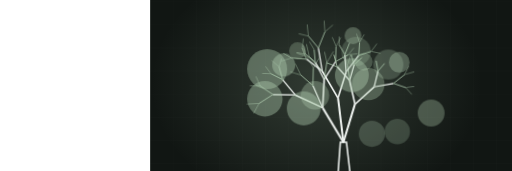
t = 0.00 s
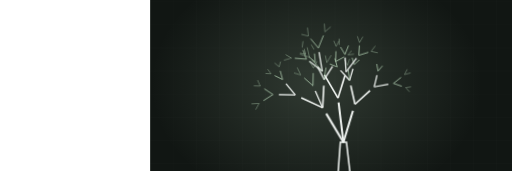
t = 2.80 s
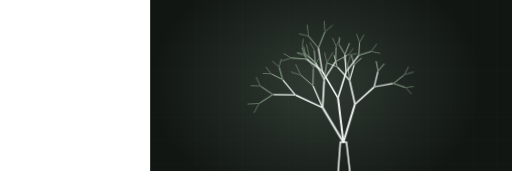
t = 3.56 s
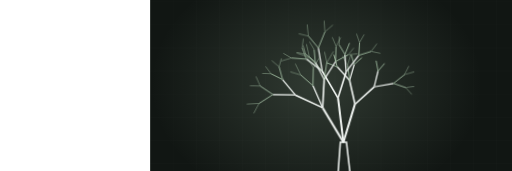
t = 5.06 s
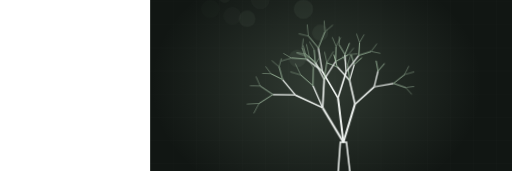
t = 6.57 s
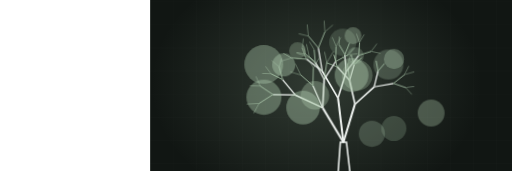
t = 8.27 s

The animated SVG that drew these frames (rendered in a browser with its animation timeline set to each time). Animation: 2 CSS @keyframes rules; frames cover the first 8.27 s, repeats indefinitely.

<svg xmlns="http://www.w3.org/2000/svg" viewBox="-390 235 1330 445" width="1330" height="445" preserveAspectRatio="xMidYMid slice" role="img" aria-label="Tree drawing itself, multistem habit"><defs><radialGradient id="glow"><stop offset="0%" stop-color="#afcbae" stop-opacity=".20"/><stop offset="100%" stop-color="#afcbae" stop-opacity="0"/></radialGradient></defs><style>.dw{stroke-dasharray:100;stroke-dashoffset:100;animation:dw 12.58s ease-in-out infinite}@keyframes dw{0%{stroke-dashoffset:100}24%{stroke-dashoffset:0}84%{stroke-dashoffset:0;opacity:1}95%{stroke-dashoffset:0;opacity:0}100%{stroke-dashoffset:100;opacity:0}}.leaf{opacity:0;animation:lf 12.58s ease-in-out infinite}@keyframes lf{0%,30%{opacity:0;transform:scale(.5)}48%{opacity:1;transform:scale(1)}84%{opacity:1}95%,100%{opacity:0}}@media (prefers-reduced-motion: reduce){*{animation:none!important}.dw{stroke-dashoffset:0!important}[class]{opacity:1!important}}/*rest-state*/.dw{stroke-dashoffset:0;opacity:1}.leaf{opacity:1}</style><rect width="1200" height="900" fill="#111613"/><line x1="0" y1="0" x2="0" y2="900" stroke="#f2f6f3" stroke-width="1" opacity=".028"/><line x1="60" y1="0" x2="60" y2="900" stroke="#f2f6f3" stroke-width="1" opacity=".028"/><line x1="120" y1="0" x2="120" y2="900" stroke="#f2f6f3" stroke-width="1" opacity=".028"/><line x1="180" y1="0" x2="180" y2="900" stroke="#f2f6f3" stroke-width="1" opacity=".028"/><line x1="240" y1="0" x2="240" y2="900" stroke="#f2f6f3" stroke-width="1" opacity=".028"/><line x1="300" y1="0" x2="300" y2="900" stroke="#f2f6f3" stroke-width="1" opacity=".028"/><line x1="360" y1="0" x2="360" y2="900" stroke="#f2f6f3" stroke-width="1" opacity=".028"/><line x1="420" y1="0" x2="420" y2="900" stroke="#f2f6f3" stroke-width="1" opacity=".028"/><line x1="480" y1="0" x2="480" y2="900" stroke="#f2f6f3" stroke-width="1" opacity=".028"/><line x1="540" y1="0" x2="540" y2="900" stroke="#f2f6f3" stroke-width="1" opacity=".028"/><line x1="600" y1="0" x2="600" y2="900" stroke="#f2f6f3" stroke-width="1" opacity=".028"/><line x1="660" y1="0" x2="660" y2="900" stroke="#f2f6f3" stroke-width="1" opacity=".028"/><line x1="720" y1="0" x2="720" y2="900" stroke="#f2f6f3" stroke-width="1" opacity=".028"/><line x1="780" y1="0" x2="780" y2="900" stroke="#f2f6f3" stroke-width="1" opacity=".028"/><line x1="840" y1="0" x2="840" y2="900" stroke="#f2f6f3" stroke-width="1" opacity=".028"/><line x1="900" y1="0" x2="900" y2="900" stroke="#f2f6f3" stroke-width="1" opacity=".028"/><line x1="960" y1="0" x2="960" y2="900" stroke="#f2f6f3" stroke-width="1" opacity=".028"/><line x1="1020" y1="0" x2="1020" y2="900" stroke="#f2f6f3" stroke-width="1" opacity=".028"/><line x1="1080" y1="0" x2="1080" y2="900" stroke="#f2f6f3" stroke-width="1" opacity=".028"/><line x1="1140" y1="0" x2="1140" y2="900" stroke="#f2f6f3" stroke-width="1" opacity=".028"/><line x1="1200" y1="0" x2="1200" y2="900" stroke="#f2f6f3" stroke-width="1" opacity=".028"/><line x1="0" y1="0" x2="1200" y2="0" stroke="#f2f6f3" stroke-width="1" opacity=".028"/><line x1="0" y1="60" x2="1200" y2="60" stroke="#f2f6f3" stroke-width="1" opacity=".028"/><line x1="0" y1="120" x2="1200" y2="120" stroke="#f2f6f3" stroke-width="1" opacity=".028"/><line x1="0" y1="180" x2="1200" y2="180" stroke="#f2f6f3" stroke-width="1" opacity=".028"/><line x1="0" y1="240" x2="1200" y2="240" stroke="#f2f6f3" stroke-width="1" opacity=".028"/><line x1="0" y1="300" x2="1200" y2="300" stroke="#f2f6f3" stroke-width="1" opacity=".028"/><line x1="0" y1="360" x2="1200" y2="360" stroke="#f2f6f3" stroke-width="1" opacity=".028"/><line x1="0" y1="420" x2="1200" y2="420" stroke="#f2f6f3" stroke-width="1" opacity=".028"/><line x1="0" y1="480" x2="1200" y2="480" stroke="#f2f6f3" stroke-width="1" opacity=".028"/><line x1="0" y1="540" x2="1200" y2="540" stroke="#f2f6f3" stroke-width="1" opacity=".028"/><line x1="0" y1="600" x2="1200" y2="600" stroke="#f2f6f3" stroke-width="1" opacity=".028"/><line x1="0" y1="660" x2="1200" y2="660" stroke="#f2f6f3" stroke-width="1" opacity=".028"/><line x1="0" y1="720" x2="1200" y2="720" stroke="#f2f6f3" stroke-width="1" opacity=".028"/><line x1="0" y1="780" x2="1200" y2="780" stroke="#f2f6f3" stroke-width="1" opacity=".028"/><line x1="0" y1="840" x2="1200" y2="840" stroke="#f2f6f3" stroke-width="1" opacity=".028"/><line x1="0" y1="900" x2="1200" y2="900" stroke="#f2f6f3" stroke-width="1" opacity=".028"/><ellipse cx="432" cy="455" rx="430" ry="330" fill="url(#glow)"/><path class="dw" d="M464,700 L544,700" pathLength="100" stroke="#f2f6f3" stroke-width="4" fill="none" opacity=".45" style="animation-delay:0s"/><path class="dw" d="M487,700 L494,605 L510,605 L521,700 Z" pathLength="100" stroke="#f2f6f3" stroke-width="4" fill="none" style="animation-delay:.15s"/><path class="dw" d="M502,605 L532,506" pathLength="100" stroke="#f2f6f3" stroke-width="5.2" fill="none" opacity="1.00" style="animation-delay:0.65s"/><path class="dw" d="M532,506 L582,461" pathLength="100" stroke="#f2f6f3" stroke-width="4.2" fill="none" opacity="0.89" style="animation-delay:0.76s"/><path class="dw" d="M582,461 L632,452" pathLength="100" stroke="#f2f6f3" stroke-width="3.2" fill="none" opacity="0.78" style="animation-delay:0.86s"/><path class="dw" d="M632,452 L664,463" pathLength="100" stroke="#afcbae" stroke-width="2.1" fill="none" opacity="0.67" style="animation-delay:0.96s"/><path class="dw" d="M664,463 L680,481" pathLength="100" stroke="#afcbae" stroke-width="1.1" fill="none" opacity="0.56" style="animation-delay:1.07s"/><path class="dw" d="M664,463 L686,460" pathLength="100" stroke="#afcbae" stroke-width="1.1" fill="none" opacity="0.56" style="animation-delay:1.07s"/><path class="dw" d="M632,452 L661,429" pathLength="100" stroke="#afcbae" stroke-width="2.1" fill="none" opacity="0.67" style="animation-delay:0.96s"/><path class="dw" d="M661,429 L686,422" pathLength="100" stroke="#afcbae" stroke-width="1.1" fill="none" opacity="0.56" style="animation-delay:1.07s"/><path class="dw" d="M661,429 L672,407" pathLength="100" stroke="#afcbae" stroke-width="1.1" fill="none" opacity="0.56" style="animation-delay:1.07s"/><path class="dw" d="M582,461 L592,420" pathLength="100" stroke="#f2f6f3" stroke-width="3.2" fill="none" opacity="0.78" style="animation-delay:0.86s"/><path class="dw" d="M592,420 L609,400" pathLength="100" stroke="#afcbae" stroke-width="2.1" fill="none" opacity="0.67" style="animation-delay:0.96s"/><path class="dw" d="M592,420 L587,393" pathLength="100" stroke="#afcbae" stroke-width="2.1" fill="none" opacity="0.67" style="animation-delay:0.96s"/><path class="dw" d="M532,506 L518,444" pathLength="100" stroke="#f2f6f3" stroke-width="4.2" fill="none" opacity="0.89" style="animation-delay:0.76s"/><path class="dw" d="M518,444 L530,403" pathLength="100" stroke="#f2f6f3" stroke-width="3.2" fill="none" opacity="0.78" style="animation-delay:0.86s"/><path class="dw" d="M530,403 L550,385" pathLength="100" stroke="#afcbae" stroke-width="2.1" fill="none" opacity="0.67" style="animation-delay:0.96s"/><path class="dw" d="M530,403 L522,377" pathLength="100" stroke="#afcbae" stroke-width="2.1" fill="none" opacity="0.67" style="animation-delay:0.96s"/><path class="dw" d="M518,444 L486,409" pathLength="100" stroke="#f2f6f3" stroke-width="3.2" fill="none" opacity="0.78" style="animation-delay:0.86s"/><path class="dw" d="M486,409 L477,377" pathLength="100" stroke="#afcbae" stroke-width="2.1" fill="none" opacity="0.67" style="animation-delay:0.96s"/><path class="dw" d="M486,409 L458,398" pathLength="100" stroke="#afcbae" stroke-width="2.1" fill="none" opacity="0.67" style="animation-delay:0.96s"/><path class="dw" d="M518,444 L513,405" pathLength="100" stroke="#afcbae" stroke-width="2.1" fill="none" opacity="0.67" style="animation-delay:0.90s"/><path class="dw" d="M513,405 L521,379" pathLength="100" stroke="#afcbae" stroke-width="1.1" fill="none" opacity="0.56" style="animation-delay:1.01s"/><path class="dw" d="M513,405 L500,381" pathLength="100" stroke="#afcbae" stroke-width="1.1" fill="none" opacity="0.56" style="animation-delay:1.01s"/><path class="dw" d="M502,605 L488,490" pathLength="100" stroke="#f2f6f3" stroke-width="5.2" fill="none" opacity="1.00" style="animation-delay:0.45s"/><path class="dw" d="M488,490 L509,422" pathLength="100" stroke="#f2f6f3" stroke-width="4.2" fill="none" opacity="0.89" style="animation-delay:0.56s"/><path class="dw" d="M509,422 L542,379" pathLength="100" stroke="#f2f6f3" stroke-width="3.2" fill="none" opacity="0.78" style="animation-delay:0.66s"/><path class="dw" d="M542,379 L574,369" pathLength="100" stroke="#afcbae" stroke-width="2.1" fill="none" opacity="0.67" style="animation-delay:0.77s"/><path class="dw" d="M574,369 L598,374" pathLength="100" stroke="#afcbae" stroke-width="1.1" fill="none" opacity="0.56" style="animation-delay:0.87s"/><path class="dw" d="M574,369 L589,349" pathLength="100" stroke="#afcbae" stroke-width="1.1" fill="none" opacity="0.56" style="animation-delay:0.87s"/><path class="dw" d="M542,379 L544,346" pathLength="100" stroke="#afcbae" stroke-width="2.1" fill="none" opacity="0.67" style="animation-delay:0.77s"/><path class="dw" d="M544,346 L556,325" pathLength="100" stroke="#afcbae" stroke-width="1.1" fill="none" opacity="0.56" style="animation-delay:0.87s"/><path class="dw" d="M544,346 L536,323" pathLength="100" stroke="#afcbae" stroke-width="1.1" fill="none" opacity="0.56" style="animation-delay:0.87s"/><path class="dw" d="M509,422 L506,377" pathLength="100" stroke="#f2f6f3" stroke-width="3.2" fill="none" opacity="0.78" style="animation-delay:0.66s"/><path class="dw" d="M506,377 L518,347" pathLength="100" stroke="#afcbae" stroke-width="2.1" fill="none" opacity="0.67" style="animation-delay:0.77s"/><path class="dw" d="M506,377 L491,352" pathLength="100" stroke="#afcbae" stroke-width="2.1" fill="none" opacity="0.67" style="animation-delay:0.77s"/><path class="dw" d="M491,352 L491,330" pathLength="100" stroke="#afcbae" stroke-width="1.1" fill="none" opacity="0.56" style="animation-delay:0.87s"/><path class="dw" d="M488,490 L447,420" pathLength="100" stroke="#f2f6f3" stroke-width="4.2" fill="none" opacity="0.89" style="animation-delay:0.56s"/><path class="dw" d="M447,420 L437,360" pathLength="100" stroke="#f2f6f3" stroke-width="3.2" fill="none" opacity="0.78" style="animation-delay:0.66s"/><path class="dw" d="M437,360 L454,318" pathLength="100" stroke="#afcbae" stroke-width="2.1" fill="none" opacity="0.67" style="animation-delay:0.77s"/><path class="dw" d="M454,318 L475,300" pathLength="100" stroke="#afcbae" stroke-width="1.1" fill="none" opacity="0.56" style="animation-delay:0.87s"/><path class="dw" d="M454,318 L452,289" pathLength="100" stroke="#afcbae" stroke-width="1.1" fill="none" opacity="0.56" style="animation-delay:0.87s"/><path class="dw" d="M437,360 L411,329" pathLength="100" stroke="#afcbae" stroke-width="2.1" fill="none" opacity="0.67" style="animation-delay:0.77s"/><path class="dw" d="M411,329 L408,299" pathLength="100" stroke="#afcbae" stroke-width="1.1" fill="none" opacity="0.56" style="animation-delay:0.87s"/><path class="dw" d="M411,329 L386,323" pathLength="100" stroke="#afcbae" stroke-width="1.1" fill="none" opacity="0.56" style="animation-delay:0.87s"/><path class="dw" d="M447,420 L406,389" pathLength="100" stroke="#f2f6f3" stroke-width="3.2" fill="none" opacity="0.78" style="animation-delay:0.66s"/><path class="dw" d="M406,389 L395,359" pathLength="100" stroke="#afcbae" stroke-width="2.1" fill="none" opacity="0.67" style="animation-delay:0.77s"/><path class="dw" d="M395,359 L398,336" pathLength="100" stroke="#afcbae" stroke-width="1.1" fill="none" opacity="0.56" style="animation-delay:0.87s"/><path class="dw" d="M406,389 L367,386" pathLength="100" stroke="#afcbae" stroke-width="2.1" fill="none" opacity="0.67" style="animation-delay:0.77s"/><path class="dw" d="M367,386 L346,374" pathLength="100" stroke="#afcbae" stroke-width="1.1" fill="none" opacity="0.56" style="animation-delay:0.87s"/><path class="dw" d="M367,386 L340,394" pathLength="100" stroke="#afcbae" stroke-width="1.1" fill="none" opacity="0.56" style="animation-delay:0.87s"/><path class="dw" d="M447,420 L414,384" pathLength="100" stroke="#afcbae" stroke-width="2.1" fill="none" opacity="0.67" style="animation-delay:0.70s"/><path class="dw" d="M414,384 L406,350" pathLength="100" stroke="#afcbae" stroke-width="1.1" fill="none" opacity="0.56" style="animation-delay:0.81s"/><path class="dw" d="M414,384 L381,373" pathLength="100" stroke="#afcbae" stroke-width="1.1" fill="none" opacity="0.56" style="animation-delay:0.81s"/><path class="dw" d="M502,605 L448,515" pathLength="100" stroke="#f2f6f3" stroke-width="5.2" fill="none" opacity="1.00" style="animation-delay:0.65s"/><path class="dw" d="M448,515 L452,442" pathLength="100" stroke="#f2f6f3" stroke-width="4.2" fill="none" opacity="0.89" style="animation-delay:0.76s"/><path class="dw" d="M452,442 L482,395" pathLength="100" stroke="#f2f6f3" stroke-width="3.2" fill="none" opacity="0.78" style="animation-delay:0.86s"/><path class="dw" d="M482,395 L514,378" pathLength="100" stroke="#afcbae" stroke-width="2.1" fill="none" opacity="0.67" style="animation-delay:0.96s"/><path class="dw" d="M514,378 L539,375" pathLength="100" stroke="#afcbae" stroke-width="1.1" fill="none" opacity="0.56" style="animation-delay:1.07s"/><path class="dw" d="M514,378 L529,360" pathLength="100" stroke="#afcbae" stroke-width="1.1" fill="none" opacity="0.56" style="animation-delay:1.07s"/><path class="dw" d="M482,395 L483,356" pathLength="100" stroke="#afcbae" stroke-width="2.1" fill="none" opacity="0.67" style="animation-delay:0.96s"/><path class="dw" d="M483,356 L495,333" pathLength="100" stroke="#afcbae" stroke-width="1.1" fill="none" opacity="0.56" style="animation-delay:1.07s"/><path class="dw" d="M483,356 L473,332" pathLength="100" stroke="#afcbae" stroke-width="1.1" fill="none" opacity="0.56" style="animation-delay:1.07s"/><path class="dw" d="M452,442 L429,397" pathLength="100" stroke="#f2f6f3" stroke-width="3.2" fill="none" opacity="0.78" style="animation-delay:0.86s"/><path class="dw" d="M429,397 L426,364" pathLength="100" stroke="#afcbae" stroke-width="2.1" fill="none" opacity="0.67" style="animation-delay:0.96s"/><path class="dw" d="M426,364 L414,344" pathLength="100" stroke="#afcbae" stroke-width="1.1" fill="none" opacity="0.56" style="animation-delay:1.07s"/><path class="dw" d="M429,397 L404,376" pathLength="100" stroke="#afcbae" stroke-width="2.1" fill="none" opacity="0.67" style="animation-delay:0.96s"/><path class="dw" d="M404,376 L398,354" pathLength="100" stroke="#afcbae" stroke-width="1.1" fill="none" opacity="0.56" style="animation-delay:1.07s"/><path class="dw" d="M404,376 L380,372" pathLength="100" stroke="#afcbae" stroke-width="1.1" fill="none" opacity="0.56" style="animation-delay:1.07s"/><path class="dw" d="M452,442 L459,398" pathLength="100" stroke="#afcbae" stroke-width="2.1" fill="none" opacity="0.67" style="animation-delay:0.90s"/><path class="dw" d="M459,398 L476,369" pathLength="100" stroke="#afcbae" stroke-width="1.1" fill="none" opacity="0.56" style="animation-delay:1.01s"/><path class="dw" d="M459,398 L453,370" pathLength="100" stroke="#afcbae" stroke-width="1.1" fill="none" opacity="0.56" style="animation-delay:1.01s"/><path class="dw" d="M448,515 L377,482" pathLength="100" stroke="#f2f6f3" stroke-width="4.2" fill="none" opacity="0.89" style="animation-delay:0.76s"/><path class="dw" d="M377,482 L344,442" pathLength="100" stroke="#f2f6f3" stroke-width="3.2" fill="none" opacity="0.78" style="animation-delay:0.86s"/><path class="dw" d="M344,442 L335,409" pathLength="100" stroke="#afcbae" stroke-width="2.1" fill="none" opacity="0.67" style="animation-delay:0.96s"/><path class="dw" d="M335,409 L341,387" pathLength="100" stroke="#afcbae" stroke-width="1.1" fill="none" opacity="0.56" style="animation-delay:1.07s"/><path class="dw" d="M335,409 L316,393" pathLength="100" stroke="#afcbae" stroke-width="1.1" fill="none" opacity="0.56" style="animation-delay:1.07s"/><path class="dw" d="M344,442 L314,427" pathLength="100" stroke="#afcbae" stroke-width="2.1" fill="none" opacity="0.67" style="animation-delay:0.96s"/><path class="dw" d="M314,427 L300,408" pathLength="100" stroke="#afcbae" stroke-width="1.1" fill="none" opacity="0.56" style="animation-delay:1.07s"/><path class="dw" d="M314,427 L291,426" pathLength="100" stroke="#afcbae" stroke-width="1.1" fill="none" opacity="0.56" style="animation-delay:1.07s"/><path class="dw" d="M377,482 L319,481" pathLength="100" stroke="#f2f6f3" stroke-width="3.2" fill="none" opacity="0.78" style="animation-delay:0.86s"/><path class="dw" d="M319,481 L286,459" pathLength="100" stroke="#afcbae" stroke-width="2.1" fill="none" opacity="0.67" style="animation-delay:0.96s"/><path class="dw" d="M286,459 L275,434" pathLength="100" stroke="#afcbae" stroke-width="1.1" fill="none" opacity="0.56" style="animation-delay:1.07s"/><path class="dw" d="M286,459 L259,458" pathLength="100" stroke="#afcbae" stroke-width="1.1" fill="none" opacity="0.56" style="animation-delay:1.07s"/><path class="dw" d="M319,481 L283,504" pathLength="100" stroke="#afcbae" stroke-width="2.1" fill="none" opacity="0.67" style="animation-delay:0.96s"/><path class="dw" d="M283,504 L251,506" pathLength="100" stroke="#afcbae" stroke-width="1.1" fill="none" opacity="0.56" style="animation-delay:1.07s"/><path class="dw" d="M283,504 L269,530" pathLength="100" stroke="#afcbae" stroke-width="1.1" fill="none" opacity="0.56" style="animation-delay:1.07s"/><path class="dw" d="M448,515 L423,458" pathLength="100" stroke="#f2f6f3" stroke-width="3.2" fill="none" opacity="0.78" style="animation-delay:0.80s"/><path class="dw" d="M423,458 L424,412" pathLength="100" stroke="#afcbae" stroke-width="2.1" fill="none" opacity="0.67" style="animation-delay:0.90s"/><path class="dw" d="M424,412 L439,386" pathLength="100" stroke="#afcbae" stroke-width="1.1" fill="none" opacity="0.56" style="animation-delay:1.01s"/><path class="dw" d="M424,412 L409,384" pathLength="100" stroke="#afcbae" stroke-width="1.1" fill="none" opacity="0.56" style="animation-delay:1.01s"/><path class="dw" d="M423,458 L391,430" pathLength="100" stroke="#afcbae" stroke-width="2.1" fill="none" opacity="0.67" style="animation-delay:0.90s"/><path class="dw" d="M391,430 L377,401" pathLength="100" stroke="#afcbae" stroke-width="1.1" fill="none" opacity="0.56" style="animation-delay:1.01s"/><path class="dw" d="M391,430 L364,422" pathLength="100" stroke="#afcbae" stroke-width="1.1" fill="none" opacity="0.56" style="animation-delay:1.01s"/><circle class="leaf" cx="576" cy="583" r="34" fill="#afcbae" fill-opacity="0.25" style="animation-delay:1.90s"/><circle class="leaf" cx="619" cy="403" r="39" fill="#afcbae" fill-opacity="0.25" style="animation-delay:1.96s"/><circle class="leaf" cx="527" cy="328" r="22" fill="#afcbae" fill-opacity="0.34" style="animation-delay:2.02s"/><circle class="leaf" cx="730" cy="529" r="35" fill="#afcbae" fill-opacity="0.33" style="animation-delay:2.08s"/><circle class="leaf" cx="428" cy="483" r="37" fill="#afcbae" fill-opacity="0.34" style="animation-delay:2.14s"/><circle class="leaf" cx="383" cy="367" r="22" fill="#afcbae" fill-opacity="0.28" style="animation-delay:2.20s"/><circle class="leaf" cx="347" cy="404" r="30" fill="#afcbae" fill-opacity="0.41" style="animation-delay:2.26s"/><circle class="leaf" cx="524" cy="431" r="44" fill="#afcbae" fill-opacity="0.42" style="animation-delay:2.32s"/><circle class="leaf" cx="399" cy="517" r="44" fill="#afcbae" fill-opacity="0.42" style="animation-delay:2.38s"/><circle class="leaf" cx="298" cy="492" r="46" fill="#afcbae" fill-opacity="0.41" style="animation-delay:2.44s"/><circle class="leaf" cx="642" cy="577" r="33" fill="#afcbae" fill-opacity="0.23" style="animation-delay:2.50s"/><circle class="leaf" cx="647" cy="397" r="27" fill="#afcbae" fill-opacity="0.35" style="animation-delay:2.56s"/><circle class="leaf" cx="304" cy="415" r="52" fill="#afcbae" fill-opacity="0.41" style="animation-delay:2.62s"/><circle class="leaf" cx="555" cy="396" r="23" fill="#afcbae" fill-opacity="0.27" style="animation-delay:2.68s"/><circle class="leaf" cx="567" cy="454" r="42" fill="#afcbae" fill-opacity="0.33" style="animation-delay:2.74s"/><circle class="leaf" cx="535" cy="369" r="38" fill="#afcbae" fill-opacity="0.22" style="animation-delay:2.80s"/></svg>
